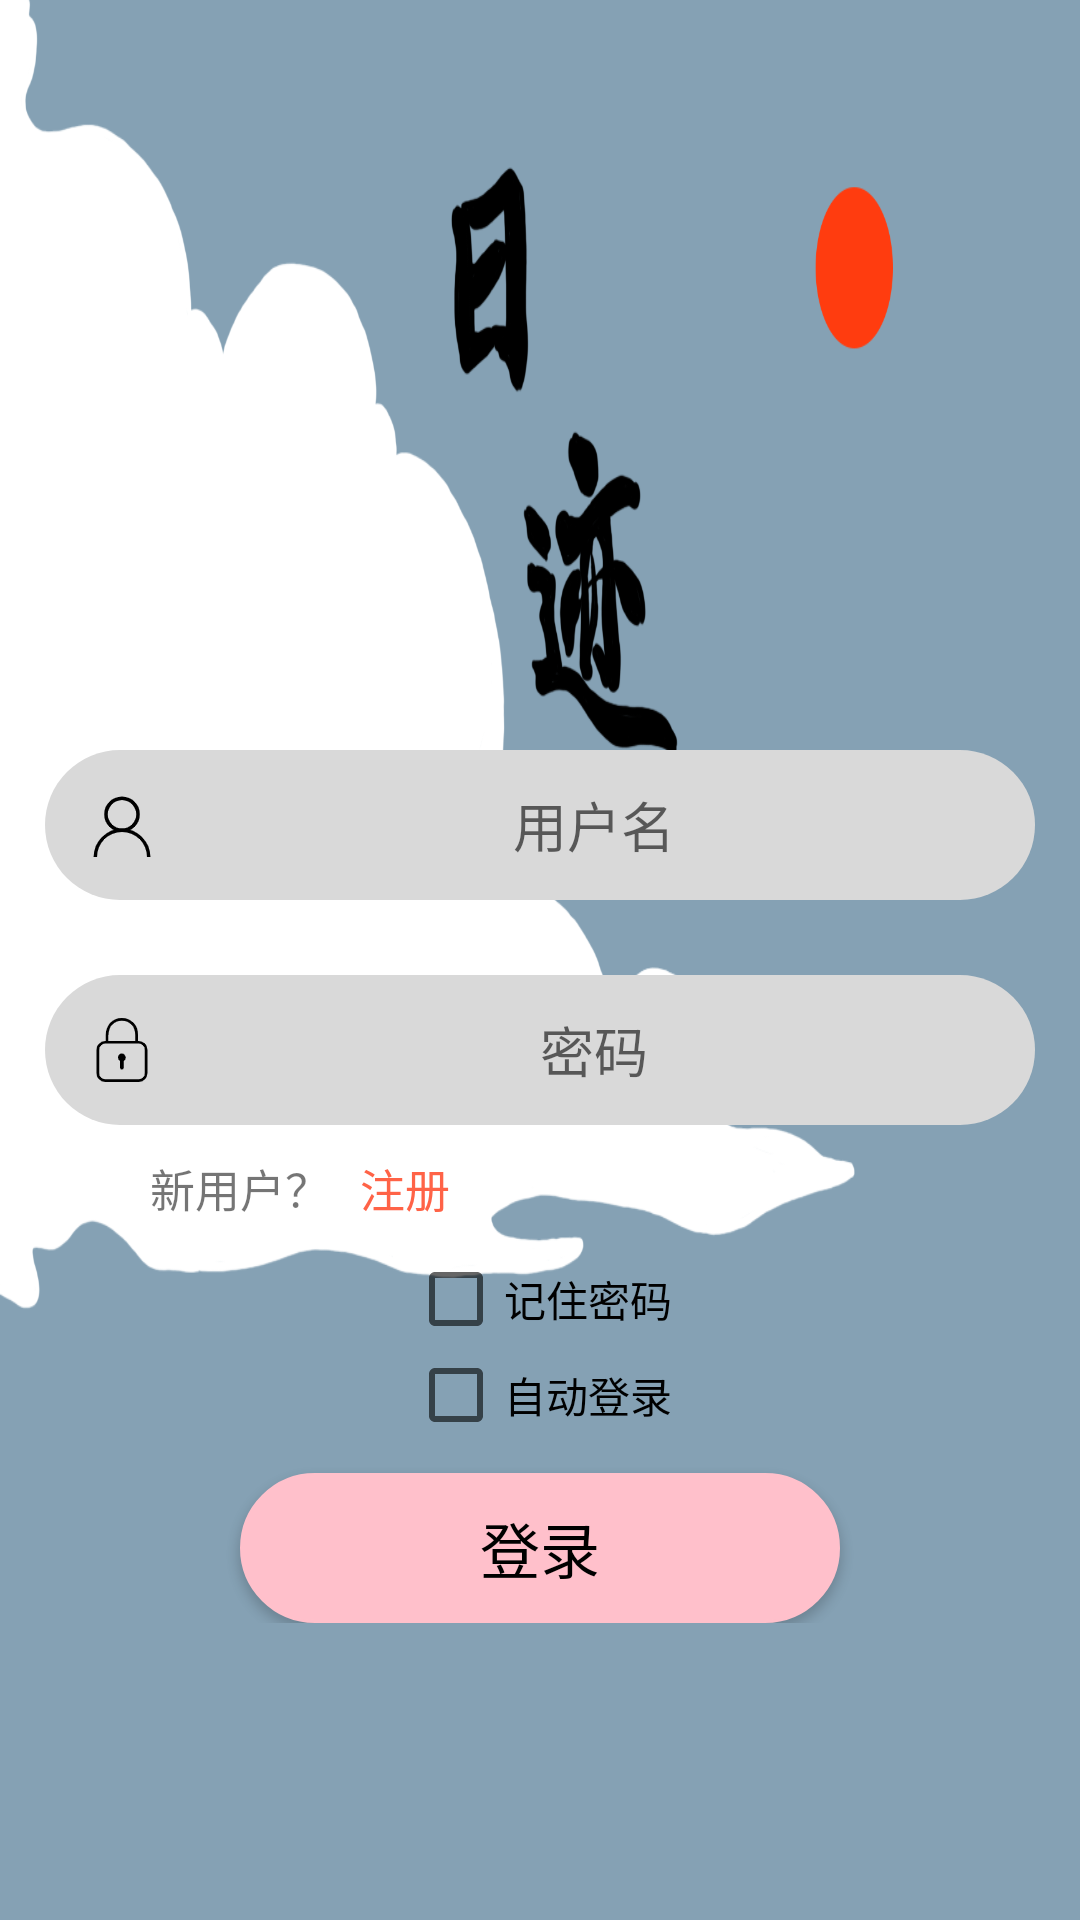

Reconstruct the res/layout file that produces this screen, plus the resources it refers to.
<!-- AndroidManifest.xml: application theme Theme.AppCompat.Light.NoActionBar -->
<!-- res/layout/activity_main.xml -->
<?xml version="1.0" encoding="utf-8"?>
<FrameLayout xmlns:android="http://schemas.android.com/apk/res/android"
    android:layout_width="match_parent"
    android:layout_height="match_parent">
<ImageView
    android:layout_width="match_parent"
    android:layout_height="match_parent"
    android:background="@drawable/login_bg"/>
    <RelativeLayout
        android:layout_width="match_parent"
        android:layout_height="wrap_content">
        <EditText
            android:layout_width="330dp"
            android:layout_height="50dp"
            android:id="@+id/login_user"
            android:layout_centerHorizontal="true"
            android:layout_marginTop="250dp"
            android:hint="用户名"
            android:gravity="center"
            android:maxLines="1"
            android:maxEms="10"
            android:drawableStart="@mipmap/ic_login_user2"
            android:background="@drawable/login_btn_bg"
            android:paddingLeft="15dp"
            android:inputType="text"/>
        <EditText
            android:layout_width="330dp"
            android:layout_height="50dp"
            android:id="@+id/login_pass"
            android:layout_centerHorizontal="true"
            android:layout_below="@+id/login_user"
            android:layout_marginTop="25dp"
            android:hint="密码"
            android:gravity="center"
            android:inputType="textPassword"
            android:maxLines="1"
            android:ems="11"
            android:drawableStart="@mipmap/ic_login_pass2"
            android:paddingLeft="15dp"
            android:background="@drawable/login_btn_bg" />

        <TextView
            android:layout_width="wrap_content"
            android:layout_height="wrap_content"
            android:id="@+id/xinyh"
            android:text="新用户？"
            android:textSize="15dp"
            android:layout_below="@id/login_pass"
            android:layout_marginLeft="50dp"
            android:layout_marginTop="10dp"/>
        <TextView
            android:layout_width="wrap_content"
            android:layout_height="wrap_content"
            android:id="@+id/login_reister"
            android:text="注册"
            android:textSize="15dp"
            android:layout_marginTop="10dp"
            android:textColor="#FF6347"
            android:layout_below="@id/login_pass"
            android:layout_toRightOf="@id/xinyh"
            android:layout_marginLeft="10dp" />

        <CheckBox
            android:layout_width="wrap_content"
            android:layout_height="wrap_content"
            android:id="@+id/login_remPass"
            android:text="记住密码"
            android:layout_below="@+id/login_reister"
            android:layout_centerHorizontal="true"
            android:layout_marginTop="10dp"/>
        <CheckBox
            android:layout_width="wrap_content"
            android:layout_height="wrap_content"
            android:id="@+id/login_autoLogin"
            android:text="自动登录"
            android:layout_below="@id/login_remPass"
            android:layout_centerHorizontal="true"/>
        <Button
            android:layout_width="200dp"
            android:layout_height="50dp"
            android:text="登录"
            android:textSize="20dp"
            android:id="@+id/login_login"
            android:textColor="@color/colorBlack"
            android:background="@drawable/btn_ripple"
            android:layout_below="@id/login_autoLogin"
            android:layout_marginTop="10dp"
            android:layout_centerHorizontal="true"/>
    </RelativeLayout>
</FrameLayout>
<!-- resources referenced by this layout -->
<resources>
  <color name="colorBlack">#000000</color>
  <!-- drawable btn_ripple (drawable) -->
  <?xml version="1.0" encoding="utf-8"?>
  <ripple xmlns:android="http://schemas.android.com/apk/res/android"
      android:color="@color/colorGrayDark">
  
      <item android:drawable="@drawable/login_btn_bg2"/>
  
  </ripple>
  <!-- drawable login_bg: png bitmap (drawable-xxhdpi, 81358 bytes) -->
  <!-- drawable login_btn_bg (drawable) -->
  <?xml version="1.0" encoding="utf-8"?>
  <shape xmlns:android="http://schemas.android.com/apk/res/android"
      android:shape="rectangle">
  
      <corners
          android:radius="25dp" />
      <solid
          android:color="@color/colorGray"/>
  
  </shape>
  <!-- mipmap ic_login_pass2: png bitmap (mipmap-xxhdpi, 1191 bytes) -->
  <!-- mipmap ic_login_user2: png bitmap (mipmap-xxhdpi, 1715 bytes) -->
  <color name="colorGrayDark">#b9b2b2</color>
  <!-- drawable login_btn_bg2 (drawable) -->
  <?xml version="1.0" encoding="utf-8"?>
  <shape xmlns:android="http://schemas.android.com/apk/res/android"
      android:shape="rectangle">
  
      <corners
          android:radius="25dp" />
      <solid
          android:color="@color/colorPinkTint"/>
  
      <stroke
          android:width="1dp"
          android:color="@color/colorPinkTint" />
  
  </shape>
  <color name="colorGray">#d9d9d9</color>
  <color name="colorPinkTint">#FFC0CB</color>
</resources>
